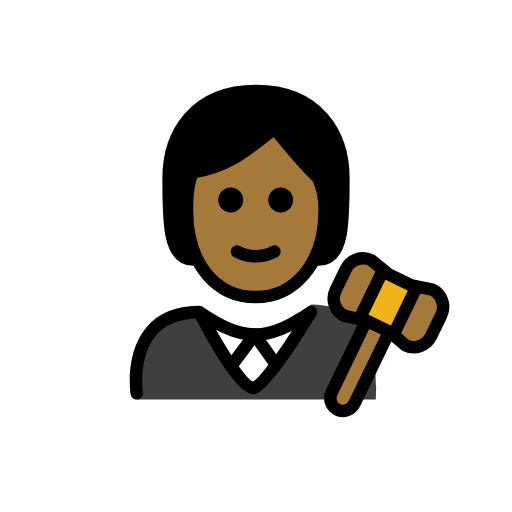
t = 0.00 s
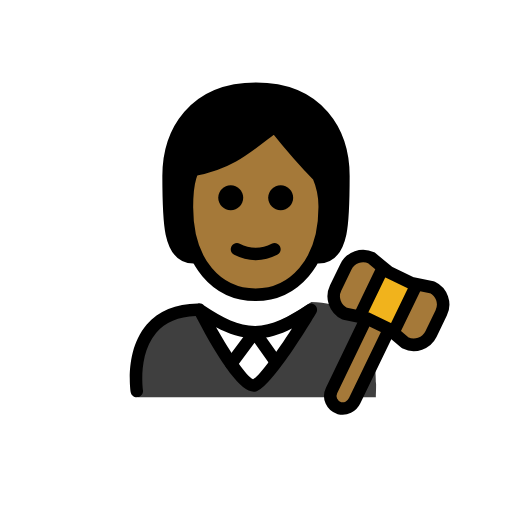
t = 0.48 s
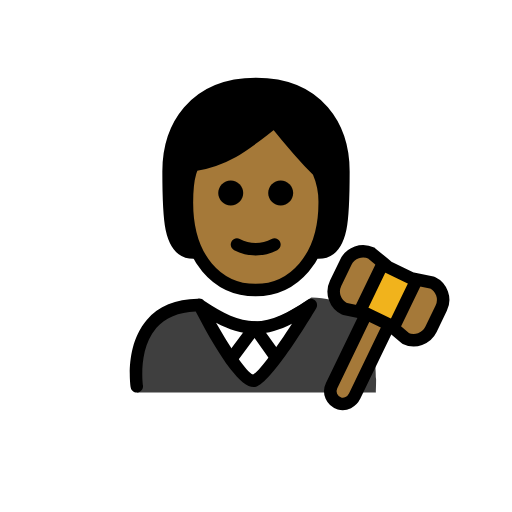
t = 1.43 s
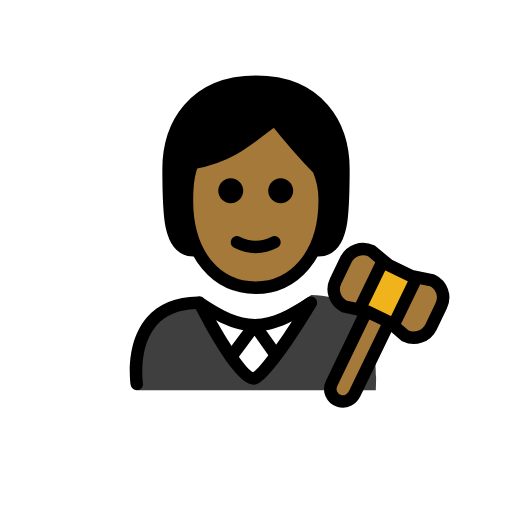
t = 1.90 s
t = 2.38 s: frame unchanged from t = 1.43 s, image omitted
t = 3.33 s: frame unchanged from t = 0.48 s, image omitted

The animated SVG that drew these frames (rendered in a browser with its animation timeline set to each time). Animation: 1 SMIL element (animateTransform=1); one cycle of 3.80 s, repeats indefinitely.

<?xml version='1.0' encoding='utf-8'?>
<svg xmlns="http://www.w3.org/2000/svg" id="emoji" viewBox="-5 -5 82 82" version="1.1" width="200" height="200" role="img">
  <title>OpenMoji: judge: medium-dark skin tone</title><g><g id="color">
    <path fill="#3F3F3F" d="M16.9628,58.9989c0,0-2.1669-14.8402,9.8331-14.8402c3.1918,2.128,5.7264,3.6985,8.8,3.6922h-0.125 c3.0736,0.0063,6.208-1.9642,9.3999-4.0922c12.3378-0.0001,10.109,15.1402,10.34,15.2402" />
    <path fill="#FFFFFF" d="M44.7853,44.6077l-3.8861,5.9728l-2.5935,4.4989c-1.2071,2.0939-4.2282,2.0958-5.438,0.0035l-2.5994-4.4955 l-3.4576-5.9797C32.9523,49.8996,38.9435,49.8996,44.7853,44.6077z" />
    <path fill="#A57939" d="M64.2334,41.3898c1.53,0.73,2.17,2.57,1.43,4.09l-1.63,3.39c-0.74,1.52-2.58,2.16-4.1,1.43l-2.05-1.74 l0.36-0.43l3.41-7.05l0.04-0.2L64.2334,41.3898z" />
    <polygon fill="#F1B31C" points="61.6934,40.8798 61.6534,41.0798 58.2434,48.1298 57.8834,48.5598 57.3534,48.1198 57.3334,48.0998 53.6834,46.3398 53.6634,46.3398 52.7034,46.1298 52.8334,45.5198 56.2434,38.4698 56.4134,38.2698 57.2534,38.9598 60.8934,40.7198" />
    <path fill="#A57939" d="M57.3334,48.0998l0.02,0.02l-0.06,0.07l-5.5,11.38c-0.44,0.91-1.47,1.45-2.43,1.17 c-1.24-0.37-1.8-1.72-1.26-2.83l5.54-11.48l0.02-0.09h0.02L57.3334,48.0998z" />
    <path fill="#A57939" d="M54.4834,36.6798l1.93,1.59l-0.17,0.2l-3.41,7.05l-0.13,0.61l-2.52-0.54c-1.53-0.74-2.17-2.57-1.43-4.1 l1.64-3.38C51.1234,36.5798,52.9634,35.9398,54.4834,36.6798z" />
  </g>
  <g id="hair">
    <path fill="#000000" d="M26,36.5808c-4,0-4-6-4-13s4-14,14-14s14,7,14,14s0,13-4,13" />
  </g>
  <g id="skin">
    <path fill="#a57939" d="M24.9365,28.5808c0,9,4.9365,14,11,14c5.9365,0,11.0635-5,11.0635-14c0.0245-1.7187-0.3164-3.4229-1-5 c-3-3-7-8-7-8c-4,3-7,6-13,7.0005C26,22.5808,24.9365,23.58,24.9365,28.5808z" />
  </g>
  <g id="line">
    <path d="M16.9082,58.9834c-0.4844,0-0.9102-0.3525-0.9863-0.8467c-0.041-0.2695-0.9727-6.6328,2.581-10.7754 c1.8809-2.1914,4.627-3.3261,8.166-3.375c0.3672-0.1035,0.7666,0.0235,1.0157,0.3116c3.0508,2.0175,5.5049,3.2656,8.1631,3.2783 c2.7226-0.0127,5.2294-1.3213,8.3828-3.4239c0.3886-0.2587,0.9052-0.2138,1.2441,0.1075c0.3379,0.3222,0.4092,0.8359,0.169,1.2373 c-1.6524,2.7705-7.2334,11.8652-9.6397,12.5625c-1.9541,0.5713-5.2012-3.4942-9.6621-12.0645 c-2.7637,0.1065-4.8857,1-6.3145,2.6612c-2.956,3.4365-2.1377,9.1201-2.1289,9.1777c0.083,0.5449-0.292,1.0547-0.8379,1.1387 C17.0098,58.9805,16.959,58.9834,16.9082,58.9834z M29.6025,47.7959c2.3633,4.1709,4.9024,7.9229,5.9258,8.3096 c0.9912-0.4873,3.6455-4.1123,6.2305-8.1358c-1.9512,0.9991-3.7979,1.5782-5.8047,1.6055c-0.0215,0.001-0.0449,0-0.0664,0.001 c-0.0078,0-0.0156,0-0.0234,0h-0.0332c-0.0157,0.0009-0.0323,0.0009-0.0479,0c-0.0146,0-0.0283,0-0.042-0.001 C33.6201,49.5469,31.6777,48.9004,29.6025,47.7959z" />
    <path fill="none" stroke="#000000" stroke-linecap="round" stroke-linejoin="round" stroke-miterlimit="10" stroke-width="2" d="M57.2934,48.1898l-5.5,11.38c-0.44,0.91-1.47,1.45-2.43,1.17c-1.24-0.37-1.8-1.72-1.26-2.83l5.54-11.48" />
    <path fill="none" stroke="#000000" stroke-linecap="round" stroke-linejoin="round" stroke-miterlimit="10" stroke-width="2" d="M56.4134,38.2698l-1.93-1.59c-1.52-0.74-3.36-0.1-4.09,1.43l-1.64,3.38c-0.74,1.53-0.1,3.36,1.43,4.1l2.52,0.54l0.96,0.21h0.02 l3.65,1.76l0.02,0.02l0.53,0.44l2.05,1.74c1.52,0.73,3.36,0.09,4.1-1.43l1.63-3.39c0.74-1.52,0.1-3.36-1.43-4.09l-2.54-0.51 l-0.8-0.16l-3.64-1.76L56.4134,38.2698z" />
    <line x1="61.6534" x2="58.2434" y1="41.0798" y2="48.1298" fill="none" stroke="#000000" stroke-linecap="round" stroke-linejoin="round" stroke-miterlimit="10" stroke-width="2" />
    <line x1="52.8334" x2="56.2434" y1="45.5198" y2="38.4698" fill="none" stroke="#000000" stroke-linecap="round" stroke-linejoin="round" stroke-miterlimit="10" stroke-width="2" />
    <path d="M32.0244,54.6201c-0.208,0-0.417-0.0644-0.5967-0.1982c-0.4423-0.3301-0.5341-0.9571-0.2041-1.3994l3.7598-5.044 c0.1904-0.2558,0.4883-0.4053,0.8135-0.4023c0.3203,0.0039,0.6181,0.1601,0.8037,0.4209l3.3779,4.7597 c0.3194,0.4512,0.2139,1.0752-0.2363,1.3946c-0.4512,0.3203-1.0742,0.2129-1.3945-0.2364l-2.5821-3.6386l-2.9385,3.9414 C32.6309,54.4814,32.3301,54.6201,32.0244,54.6201z" />
    <path d="M41.9529,27.0468c0,1.1046-0.8954,2-2,2s-2-0.8954-2-2s0.8954-2,2-2C41.0573,25.0472,41.9525,25.9424,41.9529,27.0468" />
    <path d="M33.9529,27.0468c0,1.1046-0.8954,2-2,2s-2-0.8954-2-2s0.8954-2,2-2C33.0573,25.0472,33.9525,25.9424,33.9529,27.0468" />
    <path d="M35.9527,37.0492c-1.2005-0.0116-2.3813-0.3055-3.4472-0.8579c-0.494-0.247-0.6943-0.8477-0.4473-1.3418 c0.247-0.4941,0.8477-0.6943,1.3418-0.4473c1.5934,0.8593,3.5121,0.8593,5.1055,0c0.494-0.247,1.0947-0.0468,1.3418,0.4473 s0.0468,1.0947-0.4473,1.3418C38.3341,36.7437,37.1532,37.0376,35.9527,37.0492z" />
    <path fill="none" stroke="#000000" stroke-linecap="round" stroke-linejoin="round" stroke-width="2" d="M26,36.5808c-4,0-4-6-4-13 s4-14,14-14s14,7,14,14s0,13-4,13" />
    <path fill="none" stroke="#000000" stroke-linejoin="round" stroke-width="2" d="M24.9365,28.5808c0,9,4.9365,14,11,14 c5.9365,0,11.0635-5,11.0635-14c0.0245-1.7187-0.3164-3.4229-1-5c-3-3-7-8-7-8c-4,3-7,6-13,7.0005 C26,22.5808,24.9365,23.58,24.9365,28.5808z" />
  </g>
<animateTransform attributeName="transform" type="translate" values="0 0;0 -1.5;0 0" dur="3.8s" repeatCount="indefinite" /></g></svg>
